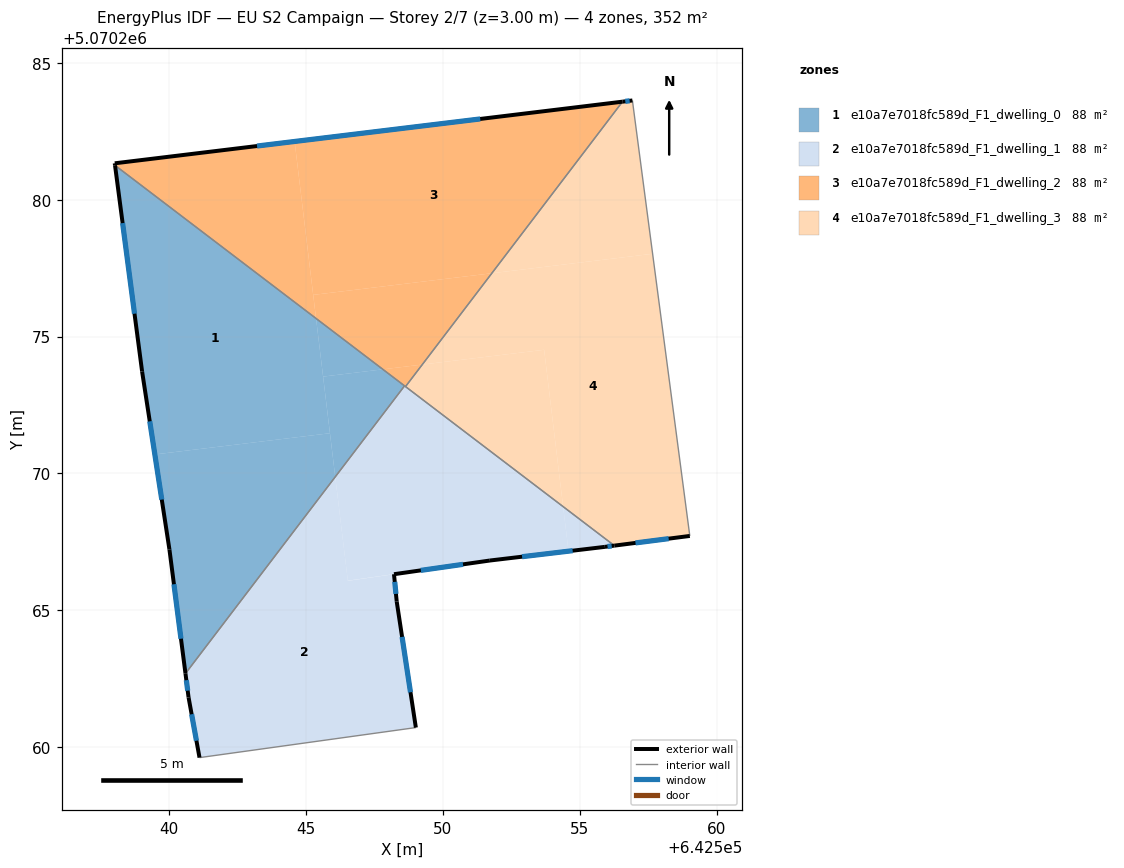
=== STOREY PLAN SPEC (per zone: floor XY polygon, exterior-wall plan segments, windows/doors) ===
zone 1: e10a7e7018fc589d_F1_dwelling_0  (88.0 m²)
  floor: (642545.88, 5070271.47) (642545.37, 5070275.66) (642538.02, 5070281.26) (642539.01, 5070273.72) (642539.48, 5070270.69)
  floor: (642540.60, 5070262.69) (642546.07, 5070269.87) (642545.88, 5070271.47) (642539.48, 5070270.69) (642540.01, 5070267.22)
  floor: (642546.07, 5070269.87) (642548.60, 5070273.20) (642547.81, 5070273.80) (642545.62, 5070273.54) (642545.37, 5070275.66)
  floor: (642547.81, 5070273.80) (642545.37, 5070275.66) (642545.62, 5070273.54)
  exterior wall: (642540.60, 5070262.69) – (642540.01, 5070267.22)  [4.6 m]
    window: (642540.43, 5070263.96) – (642540.17, 5070265.95)  [2.6 m²]
  exterior wall: (642540.01, 5070267.22) – (642539.01, 5070273.72)  [6.6 m]
    window: (642539.73, 5070269.04) – (642539.29, 5070271.90)  [3.8 m²]
  exterior wall: (642539.01, 5070273.72) – (642538.02, 5070281.26)  [7.6 m]
    window: (642538.73, 5070275.84) – (642538.30, 5070279.15)  [4.4 m²]
  interior walls: 2
zone 2: e10a7e7018fc589d_F1_dwelling_1  (88.0 m²)
  floor: (642549.01, 5070260.71) (642548.31, 5070265.32) (642548.21, 5070266.32) (642546.53, 5070266.08) (642546.07, 5070269.87) (642540.60, 5070262.69) (642540.71, 5070261.82) (642541.11, 5070259.62)
  floor: (642554.59, 5070267.16) (642554.39, 5070268.79) (642548.60, 5070273.20) (642546.07, 5070269.87) (642546.53, 5070266.08) (642551.72, 5070266.82)
  floor: (642556.27, 5070267.36) (642554.39, 5070268.79) (642554.59, 5070267.16) (642555.92, 5070267.32)
  exterior wall: (642551.72, 5070266.82) – (642548.21, 5070266.32)  [3.5 m]
    window: (642550.74, 5070266.68) – (642549.20, 5070266.46)  [2.1 m²]
  exterior wall: (642548.21, 5070266.32) – (642548.31, 5070265.32)  [1.0 m]
    window: (642548.24, 5070266.04) – (642548.29, 5070265.60)  [0.6 m²]
  exterior wall: (642548.31, 5070265.32) – (642549.01, 5070260.71)  [4.7 m]
    window: (642548.51, 5070264.03) – (642548.82, 5070262.00)  [2.7 m²]
  exterior wall: (642541.11, 5070259.62) – (642540.71, 5070261.82)  [2.2 m]
    window: (642541.00, 5070260.23) – (642540.82, 5070261.20)  [1.3 m²]
  exterior wall: (642540.71, 5070261.82) – (642540.60, 5070262.69)  [0.9 m]
    window: (642540.68, 5070262.06) – (642540.63, 5070262.44)  [0.5 m²]
  exterior wall: (642556.27, 5070267.36) – (642555.92, 5070267.32)  [0.3 m]
    window: (642556.17, 5070267.35) – (642556.02, 5070267.33)  [0.2 m²]
  exterior wall: (642555.92, 5070267.32) – (642551.72, 5070266.82)  [4.2 m]
    window: (642554.74, 5070267.18) – (642552.90, 5070266.96)  [2.5 m²]
  interior walls: 4
zone 3: e10a7e7018fc589d_F1_dwelling_2  (88.0 m²)
  floor: (642551.79, 5070277.31) (642556.56, 5070283.58) (642544.58, 5070282.13) (642545.26, 5070276.52)
  floor: (642545.37, 5070275.66) (642544.58, 5070282.13) (642538.01, 5070281.33) (642538.02, 5070281.26)
  floor: (642549.25, 5070273.98) (642551.79, 5070277.31) (642545.26, 5070276.52) (642545.37, 5070275.66) (642547.81, 5070273.80)
  floor: (642548.64, 5070273.17) (642549.25, 5070273.98) (642547.81, 5070273.80)
  exterior wall: (642538.02, 5070281.26) – (642538.01, 5070281.33)  [0.1 m]
  exterior wall: (642538.01, 5070281.33) – (642556.56, 5070283.58)  [18.7 m]
    window: (642543.21, 5070281.96) – (642551.37, 5070282.95)  [10.8 m²]
  interior walls: 3
zone 4: e10a7e7018fc589d_F1_dwelling_3  (88.0 m²)
  floor: (642554.39, 5070268.79) (642553.70, 5070274.52) (642549.25, 5070273.98) (642548.64, 5070273.17)
  floor: (642559.02, 5070267.71) (642557.67, 5070278.03) (642551.79, 5070277.31) (642549.25, 5070273.98) (642553.70, 5070274.52) (642554.39, 5070268.79) (642556.27, 5070267.36)
  floor: (642557.67, 5070278.03) (642556.93, 5070283.63) (642556.56, 5070283.58) (642551.79, 5070277.31)
  exterior wall: (642556.56, 5070283.58) – (642556.93, 5070283.63)  [0.4 m]
    window: (642556.67, 5070283.60) – (642556.83, 5070283.61)  [0.2 m²]
  exterior wall: (642559.02, 5070267.71) – (642556.27, 5070267.36)  [2.8 m]
    window: (642558.25, 5070267.62) – (642557.04, 5070267.46)  [1.6 m²]
  interior walls: 3

=== DERIVED (storey summary) ===
Building: EU S2 Campaign
Storey: 2 of 7  (floor level z = 3.00 m)
Storey gross floor area: 352.0 m²
Zones on this storey: 4
  - e10a7e7018fc589d_F1_dwelling_0: floor 88.0 m²; exterior wall 18.7 m (56.2 m²); 3 window(s) 10.9 m²; WWR 19.3%
  - e10a7e7018fc589d_F1_dwelling_1: floor 88.0 m²; exterior wall 16.9 m (50.7 m²); 7 window(s) 9.8 m²; WWR 19.3%
  - e10a7e7018fc589d_F1_dwelling_2: floor 88.0 m²; exterior wall 18.8 m (56.3 m²); 1 window(s) 10.8 m²; WWR 19.2%
  - e10a7e7018fc589d_F1_dwelling_3: floor 88.0 m²; exterior wall 3.1 m (9.4 m²); 2 window(s) 1.8 m²; WWR 19.3%
Zone adjacency (shared interzone walls):
  - e10a7e7018fc589d_F1_dwelling_0 ↔ e10a7e7018fc589d_F1_dwelling_1
  - e10a7e7018fc589d_F1_dwelling_0 ↔ e10a7e7018fc589d_F1_dwelling_2
  - e10a7e7018fc589d_F1_dwelling_1 ↔ e10a7e7018fc589d_F1_dwelling_2
  - e10a7e7018fc589d_F1_dwelling_1 ↔ e10a7e7018fc589d_F1_dwelling_3
  - e10a7e7018fc589d_F1_dwelling_2 ↔ e10a7e7018fc589d_F1_dwelling_3